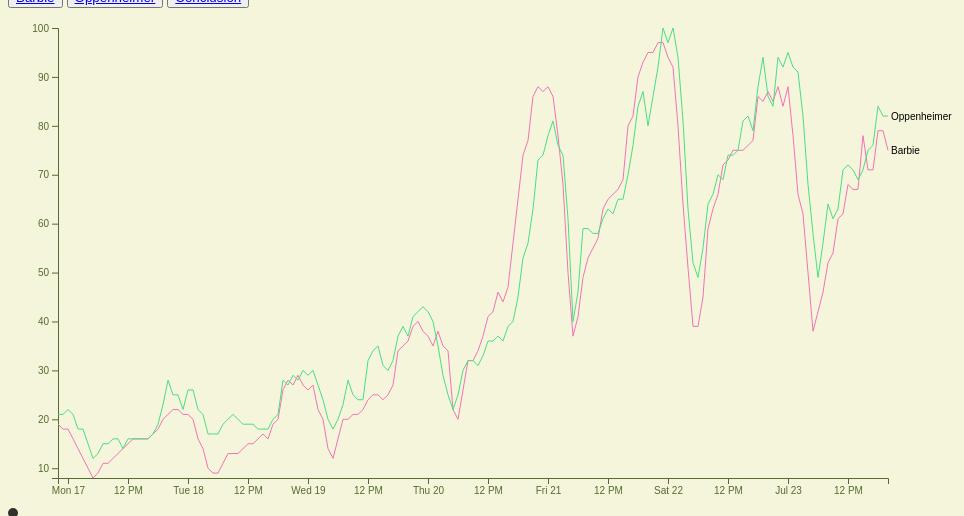
D3 v6 page, settled after 480 driven frames (8 s of simulated time); the page loaded 1 data file(s).


// ── timechart.js
d3.csv("Timestamp_Search.csv").then(function (data) {

    data = data.slice(1);

    // Define the time parser
    var parseTime = d3.timeParse("%Y-%m-%dT%H");

    // Convert data to appropriate format
    data.forEach(function (d) {
        d.time = parseTime(d.time); // Parse the time string into a Date object
        d.Barbie = +d.Barbie;
        d.Oppenheimer = +d.Oppenheimer;
    });

    console.log(data);

    var svg = d3.select("#chart")
        .append("svg")
        .attr("width", 960)
        .attr("height", 500);

    var margin = { top: 20, right: 80, bottom: 30, left: 50 },
        width = +svg.attr("width") - margin.left - margin.right,
        height = +svg.attr("height") - margin.top - margin.bottom;

    var x = d3.scaleTime() // Use d3.scaleTime() for the x-axis
        .domain(d3.extent(data, function (d) { return d.time; }))
        .range([0, width]);

    var y = d3.scaleLinear()
        .domain([0, d3.max(data, function (d) { return Math.max(d.Barbie, d.Oppenheimer); })])
        .range([height, 0]);

    // var color = d3.scaleOrdinal(d3.schemeCategory10);

const customColors = ['#f472b6', '#4ade80'];

// Create the color scale using the custom array
const color = d3.scaleOrdinal().range(customColors);

    var xAxis = d3.axisBottom(x);

    var yAxis = d3.axisLeft(y);

    var line = d3.line()
        .x(function (d) { return x(d.time); })
        .y(function (d) { return y(d.search); });

    var g = svg.append("g")
        .attr("transform", "translate(" + margin.left + "," + margin.top + ")");

    var keys = Object.keys(data[0]).filter(function (key) { return key !== "time"; });
    color.domain(keys);

    var movies = keys.map(function (name) {
        return {
            name: name,
            values: data.map(function (d) {
                return { time: d.time, search: +d[name] };
            })
        };
    });

    console.log(movies)

    x.domain(d3.extent(data, function (d) { return d.time; }));

    y.domain([
        d3.min(movies, function (c) { return d3.min(c.values, function (v) { return v.search; }); }),
        d3.max(movies, function (c) { return d3.max(c.values, function (v) { return v.search; }); })
    ]);

    g.append("g")
        .attr("class", "axis axis--x")
        .attr("transform", "translate(0," + height + ")")
        .call(xAxis);

    g.append("g")
        .attr("class", "axis axis--y")
        .call(yAxis)
        .append("text")
        .attr("transform", "rotate(-90)")
        .attr("y", 6)
        .text("Search");

    var movie = g.selectAll(".movie")
        .data(movies)
        .enter().append("g")
        .attr("class", "movie");

    movie.append("path")
        .attr("class", "line")
        .attr("d", function (d) { return line(d.values); })
        .style("stroke", function (d) { return color(d.name); });

    

    movie.append("text")
        .datum(function (d) { return { name: d.name, value: d.values[d.values.length - 1] }; })
        .attr("transform", function (d) { return "translate(" + x(d.value.time) + "," + y(d.value.search) + ")"; })
        .attr("x", 3)
        .attr("dy", "0.35em")
        .style("font", "10px sans-serif")
        .text(function (d) { return d.name; });

        // Create a tooltip div element
    var tooltip = d3.select("#chartTooltip")
    // .append("div")
    // .attr("class", "tooltip")
    // .style("opacity", 0);


// Append a transparent overlay for handling the mouse events
g.append("rect")
    .attr("class", "overlay")
    .attr("width", width)
    .attr("height", height)
    .style("fill", "none")
    .style("pointer-events", "all")
    .on("mouseover", function () {
        verticalLine.style("display", null); // Show the vertical line
        tooltip.style("opacity", 1); // Show the tooltip
    })
    .on("mouseout", function () {
        verticalLine.style("display", "none"); // Hide the vertical line
        tooltip.style("opacity", 0); // Hide the tooltip
    })
    .on("mousemove", mousemove);

// Add the vertical line that will be hidden by default
var verticalLine = g.append("line")
    .attr("class", "vertical-line")
    .style("display", "none")
    .attr("y1", 0)
    .attr("y2", height);

function mousemove(event) {
    var tooltip = d3.select("#chartTooltip");

    var x0 = x.invert(d3.pointer(event)[0]);
    var bisectDate = d3.bisector(function (d) { return d.time; }).left;
    var index = bisectDate(data, x0, 1);
    var d0 = data[index - 1];
    var d1 = data[index];
    var d = x0 - d0.time > d1.time - x0 ? d1 : d0;

    var tooltipWidth = parseInt(tooltip.style("width"));
    var tooltipHeight = parseInt(tooltip.style("height"));

    var tooltipX = event.pageX + 10; // Add 10 pixels to the right of the cursor
    var tooltipY = event.pageY - tooltipHeight - 10; // Display above the cursor

    // Adjust the tooltip position to avoid overflowing the chart
    if (tooltipX + tooltipWidth > width) {
        tooltipX = event.pageX - tooltipWidth - 10; // Display to the left of the cursor
    }

    tooltip.html("Time: " + d.time.toLocaleString() + "<br>" + 
                 "Barbie: " + d.Barbie + "<br>" +
                 "Oppenheimer: " + d.Oppenheimer)
        .style("left", tooltipX + "px")
        .style("top", tooltipY + "px");

    // Update the position of the vertical line
    verticalLine
        .attr("x1", x(d.time))
        .attr("x2", x(d.time))
        .style("display", "block"); // Show the vertical line
}

}).catch(function (error) {
    // Handle any errors that occurred during data loading
    console.error("Error loading data:", error);
});


### data: Timestamp_Search.csv
time, Barbie, Oppenheimer
2023-07-16T21, 20, 23
2023-07-16T22, 19, 21
2023-07-16T23, 18, 21
2023-07-17T00, 18, 22
2023-07-17T01, 16, 21
2023-07-17T02, 14, 18
2023-07-17T03, 12, 18
2023-07-17T04, 10, 15
2023-07-17T05, 8, 12
2023-07-17T06, 9, 13
2023-07-17T07, 11, 15
2023-07-17T08, 11, 15
2023-07-17T09, 12, 16
2023-07-17T10, 13, 16
2023-07-17T11, 14, 14
2023-07-17T12, 15, 16
2023-07-17T13, 16, 16
2023-07-17T14, 16, 16
2023-07-17T15, 16, 16
2023-07-17T16, 16, 16
2023-07-17T17, 17, 17
2023-07-17T18, 18, 19
2023-07-17T19, 20, 23
2023-07-17T20, 21, 28
2023-07-17T21, 22, 25
2023-07-17T22, 22, 25
2023-07-17T23, 21, 22
2023-07-18T00, 21, 26
2023-07-18T01, 20, 26
2023-07-18T02, 16, 22
2023-07-18T03, 14, 21
2023-07-18T04, 10, 17
2023-07-18T05, 9, 17
2023-07-18T06, 9, 17
2023-07-18T07, 11, 19
2023-07-18T08, 13, 20
2023-07-18T09, 13, 21
2023-07-18T10, 13, 20
2023-07-18T11, 14, 19
2023-07-18T12, 15, 19
2023-07-18T13, 15, 19
2023-07-18T14, 16, 18
2023-07-18T15, 17, 18
2023-07-18T16, 16, 18
2023-07-18T17, 19, 20
2023-07-18T18, 20, 21
2023-07-18T19, 26, 28
2023-07-18T20, 28, 27
2023-07-18T21, 27, 29
2023-07-18T22, 29, 28
2023-07-18T23, 27, 30
2023-07-19T00, 26, 29
2023-07-19T01, 27, 30
2023-07-19T02, 22, 27
2023-07-19T03, 20, 24
2023-07-19T04, 14, 20
2023-07-19T05, 12, 18
2023-07-19T06, 16, 20
2023-07-19T07, 20, 23
2023-07-19T08, 20, 28
... 108 more rows